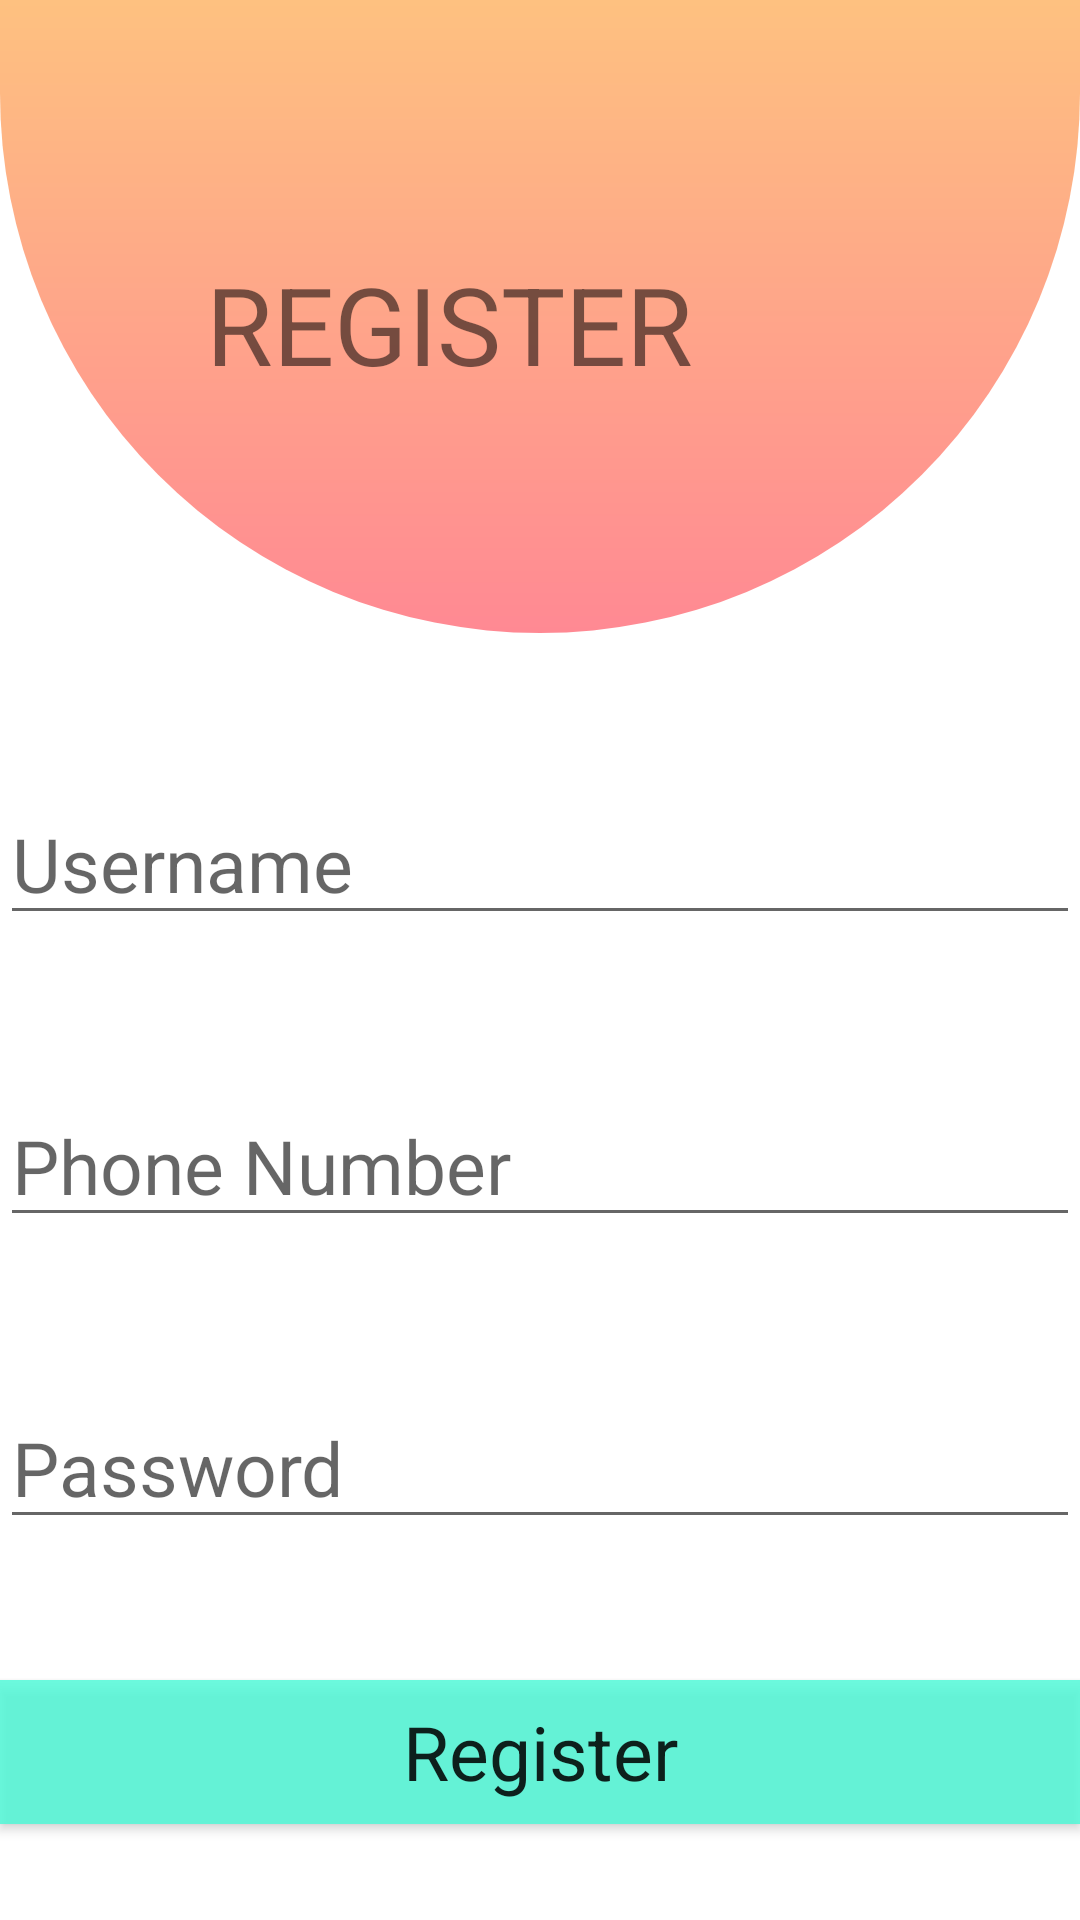

Here is an Android app screen rendered from its layout file. Give the layout XML and the strings, colors and styles it references.
<!-- AndroidManifest.xml: application theme AppTheme -->
<!-- res/layout/register.xml -->
<?xml version="1.0" encoding="utf-8"?>
<RelativeLayout xmlns:android="http://schemas.android.com/apk/res/android"
    xmlns:app="http://schemas.android.com/apk/res-auto"
    xmlns:tools="http://schemas.android.com/tools"
    android:layout_width="match_parent"
    android:layout_height="match_parent"
    tools:ignore="ExtraText">

    <ImageView
        android:id="@+id/imageview"
        android:layout_width="match_parent"
        android:layout_height="211dp"
        android:layout_marginBottom="50dp"
        android:src="@drawable/login_bg" />

    <EditText
        android:layout_width="match_parent"
        android:layout_height="wrap_content"
        android:id="@+id/userName"
        android:hint="Username"
        android:textSize="25dp"
        android:layout_below="@+id/imageview"
        />
    <EditText
        android:layout_width="match_parent"
        android:layout_height="wrap_content"
        android:id="@+id/mobno"
        android:hint="Phone Number"
        android:inputType="phone"
        android:layout_marginTop="50dp"
        android:textSize="25dp"
        android:layout_below="@+id/userName"
        />
    <EditText
        android:layout_width="match_parent"
        android:layout_height="wrap_content"
        android:id="@+id/password"
        android:hint="Password"
        android:layout_marginTop="50dp"
        android:textSize="25dp"
        android:layout_below="@+id/mobno"
        />

    <Button
        android:id="@+id/btnreg"
        android:layout_width="match_parent"
        android:layout_height="wrap_content"
        android:layout_below="@id/password"
        android:layout_marginTop="47dp"
        android:background="#CD4AFAD7"
        android:text="Register"
        android:textAllCaps="false"
        android:textSize="25dp"
        app:fontFamily="@font/baloo" />

    <Button
        android:id="@+id/btnlogin"
        android:layout_width="match_parent"
        android:layout_height="wrap_content"
        android:layout_below="@id/btnreg"
        android:layout_marginTop="36dp"
        android:background="#CD4AFAD7"
        android:text="Existing user?\n Login "
        android:textAllCaps="false"
        android:textSize="25dp"
        app:fontFamily="@font/baloo" />

    <TextView
        android:id="@+id/textView37"
        android:layout_width="wrap_content"
        android:layout_height="wrap_content"
        android:layout_alignBottom="@+id/imageview"
        android:layout_alignParentEnd="true"
        android:layout_marginEnd="129dp"
        android:layout_marginBottom="79dp"
        android:text="REGISTER"
        android:textSize="36sp"
        app:fontFamily="@font/baloo" />
</RelativeLayout>
<!-- resources referenced by this layout -->
<resources>
  <!-- drawable login_bg (drawable) -->
  <?xml version="1.0" encoding="utf-8"?>
  <layer-list xmlns:android="http://schemas.android.com/apk/res/android">
      <item>
          <shape android:shape="rectangle">
              <gradient
                  android:angle="90"
                  android:endColor="#FEC180"
                  android:startColor="#FF8993" />
              <corners
                  android:bottomLeftRadius="250dp"
                  android:bottomRightRadius="250dp"/>
          </shape>
  
      </item>
  </layer-list>
</resources>
